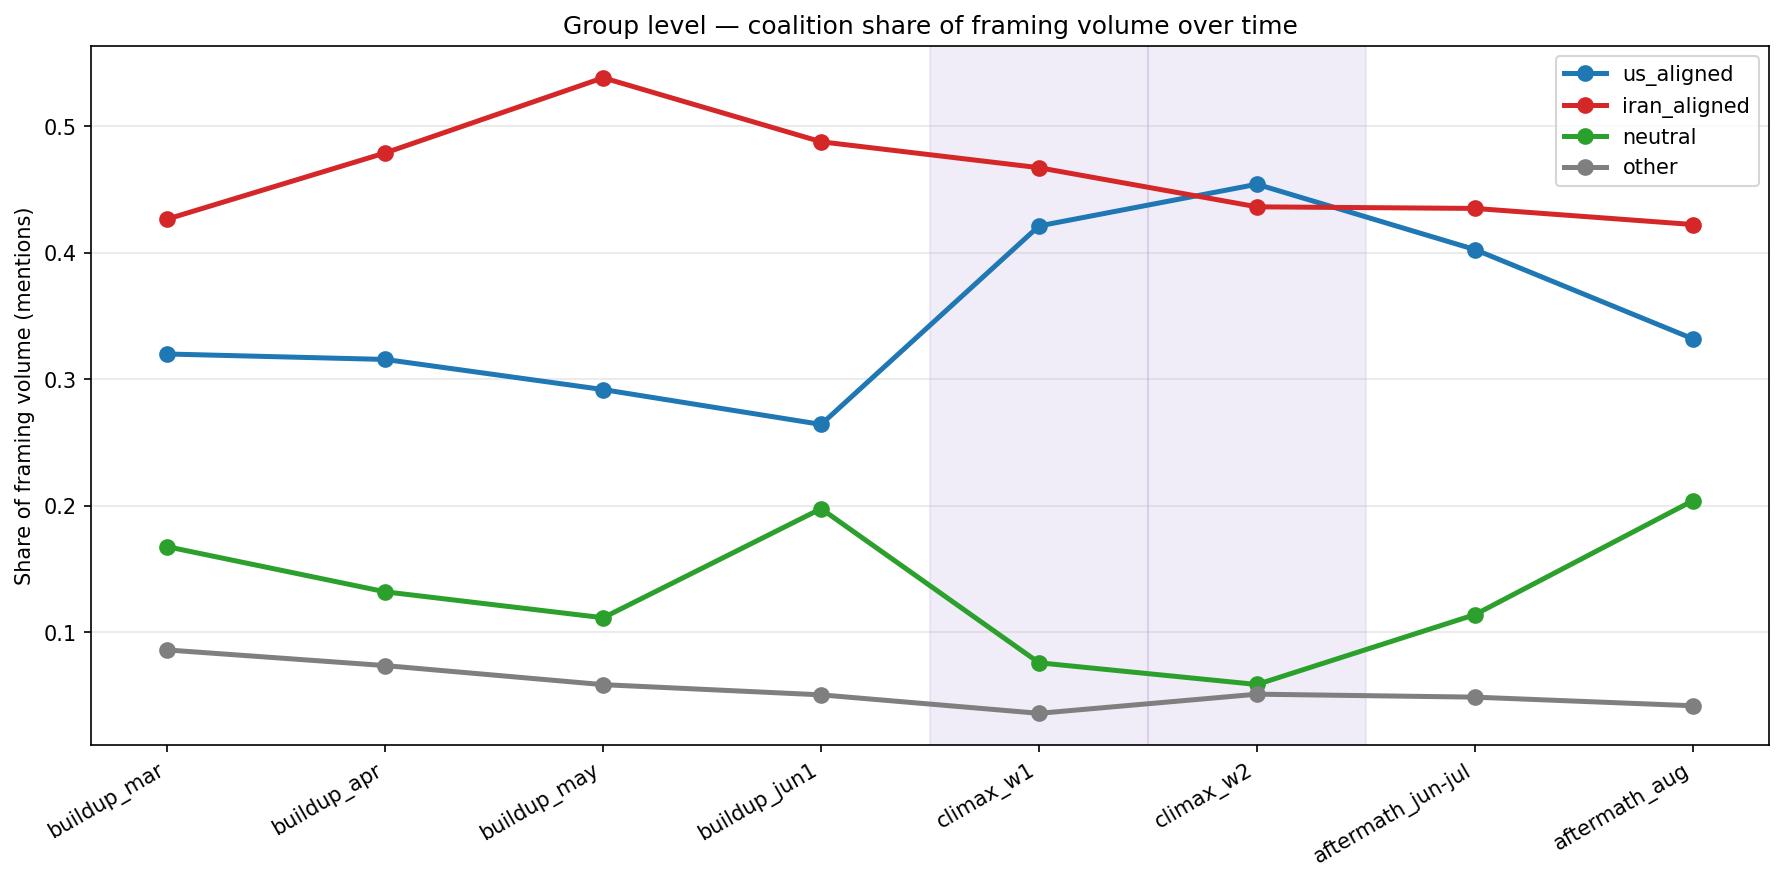

The file beside this chart, header and first rows:
window, group, volume, volume_share
buildup_mar, us_aligned, 294, 0.3199
buildup_mar, iran_aligned, 392, 0.4266
buildup_mar, neutral, 154, 0.1676
buildup_mar, other, 79, 0.08596
buildup_apr, us_aligned, 433, 0.3156
buildup_apr, iran_aligned, 657, 0.4789
buildup_apr, neutral, 181, 0.1319
buildup_apr, other, 101, 0.07362
buildup_may, us_aligned, 309, 0.2918
buildup_may, iran_aligned, 570, 0.5382
buildup_may, neutral, 118, 0.1114
buildup_may, other, 62, 0.05855
buildup_jun1, us_aligned, 246, 0.2642
buildup_jun1, iran_aligned, 454, 0.4876
buildup_jun1, neutral, 184, 0.1976
buildup_jun1, other, 47, 0.05048
climax_w1, us_aligned, 622, 0.4211
climax_w1, iran_aligned, 690, 0.4672
climax_w1, neutral, 112, 0.07583
climax_w1, other, 53, 0.03588
climax_w2, us_aligned, 356, 0.4541
climax_w2, iran_aligned, 342, 0.4362
climax_w2, neutral, 46, 0.05867
climax_w2, other, 40, 0.05102
aftermath_jun-jul, us_aligned, 2092, 0.4025
aftermath_jun-jul, iran_aligned, 2261, 0.435
aftermath_jun-jul, neutral, 592, 0.1139
aftermath_jun-jul, other, 253, 0.04867
aftermath_aug, us_aligned, 555, 0.3319
aftermath_aug, iran_aligned, 706, 0.4222
aftermath_aug, neutral, 341, 0.2039
aftermath_aug, other, 70, 0.04187
